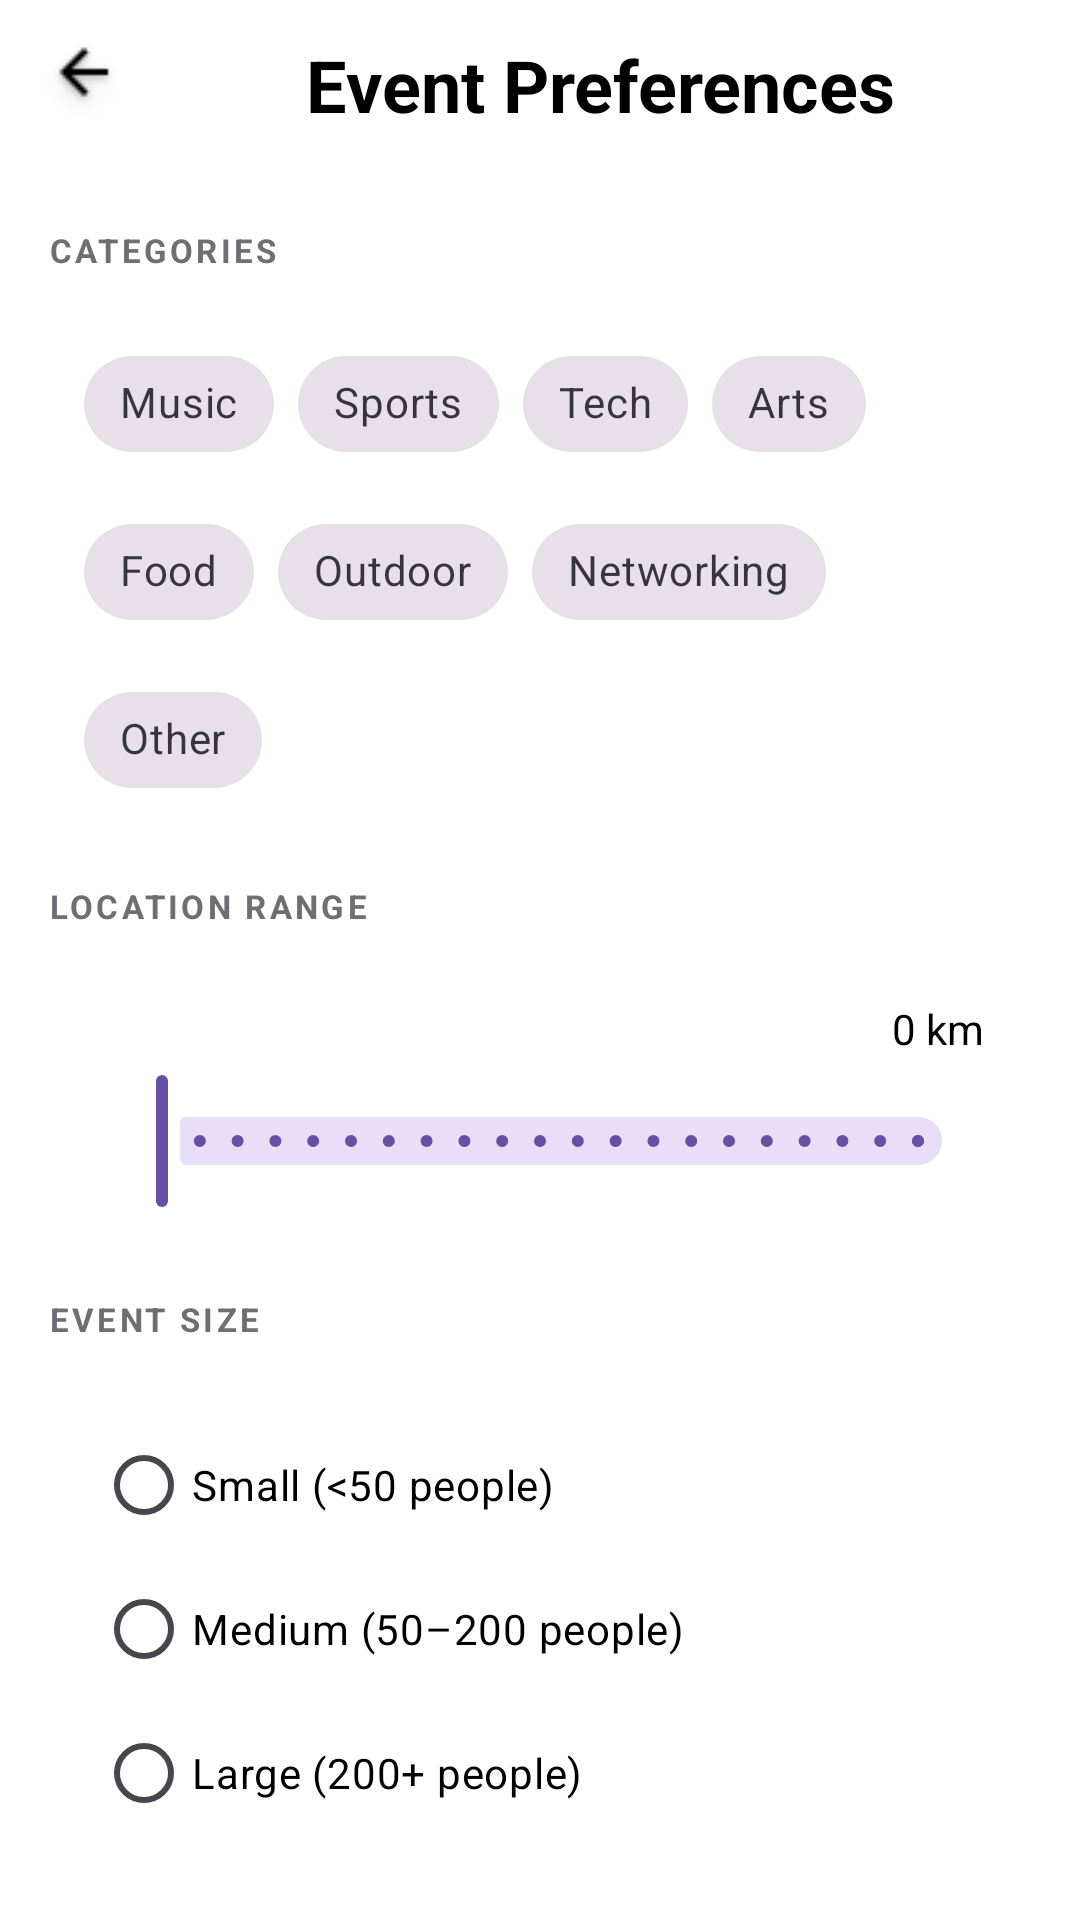

Android layout source for this screen:
<!-- AndroidManifest.xml: application theme Theme.Abacusapp -->
<!-- res/layout/fragment_preferences.xml -->
<?xml version="1.0" encoding="utf-8"?>
<androidx.core.widget.NestedScrollView
    xmlns:android="http://schemas.android.com/apk/res/android"
    xmlns:app="http://schemas.android.com/apk/res-auto"
    android:layout_width="match_parent"
    android:layout_height="match_parent"
    android:background="@color/light_grey"
    android:overScrollMode="never">

    <LinearLayout
        android:layout_width="match_parent"
        android:layout_height="wrap_content"
        android:orientation="vertical"
        android:paddingBottom="40dp">

        
        <androidx.constraintlayout.widget.ConstraintLayout
            android:layout_width="match_parent"
            android:layout_height="56dp"
            android:background="@color/white"
            android:paddingHorizontal="8dp">

            <ImageButton
                android:id="@+id/btnBack"
                android:layout_width="40dp"
                android:layout_height="40dp"
                android:src="@drawable/ic_arrow_back"
                android:background="?attr/selectableItemBackgroundBorderless"
                android:contentDescription="Go back"
                android:padding="6dp"
                android:tint="@color/black"
                app:layout_constraintStart_toStartOf="parent"
                app:layout_constraintTop_toTopOf="parent"
                app:layout_constraintBottom_toBottomOf="parent" />

            <TextView
                android:layout_width="0dp"
                android:layout_height="wrap_content"
                android:text="Event Preferences"
                android:textAppearance="?attr/textAppearanceHeadlineSmall"
                android:textColor="@color/black"
                android:textStyle="bold"
                android:gravity="center"
                app:layout_constraintStart_toEndOf="@id/btnBack"
                app:layout_constraintEnd_toEndOf="parent"
                app:layout_constraintTop_toTopOf="parent"
                app:layout_constraintBottom_toBottomOf="parent" />

        </androidx.constraintlayout.widget.ConstraintLayout>

        
        <TextView
            android:layout_width="match_parent"
            android:layout_height="wrap_content"
            android:layout_marginHorizontal="16dp"
            android:layout_marginTop="20dp"
            android:layout_marginBottom="8dp"
            android:text="CATEGORIES"
            android:textSize="11sp"
            android:letterSpacing="0.1"
            android:textStyle="bold"
            android:textColor="@color/grey" />

        <androidx.cardview.widget.CardView
            android:layout_width="match_parent"
            android:layout_height="wrap_content"
            android:layout_marginHorizontal="16dp"
            android:layout_marginBottom="12dp"
            app:cardCornerRadius="12dp"
            app:cardElevation="0dp"
            app:cardBackgroundColor="@color/white">

            <com.google.android.material.chip.ChipGroup
                android:id="@+id/cgCategories"
                android:layout_width="match_parent"
                android:layout_height="wrap_content"
                android:padding="12dp"
                app:singleSelection="false">

                <com.google.android.material.chip.Chip
                    android:id="@+id/chipMusic"
                    style="@style/Widget.MaterialComponents.Chip.Filter"
                    android:layout_width="wrap_content"
                    android:layout_height="wrap_content"
                    android:text="Music" />

                <com.google.android.material.chip.Chip
                    android:id="@+id/chipSports"
                    style="@style/Widget.MaterialComponents.Chip.Filter"
                    android:layout_width="wrap_content"
                    android:layout_height="wrap_content"
                    android:text="Sports" />

                <com.google.android.material.chip.Chip
                    android:id="@+id/chipTech"
                    style="@style/Widget.MaterialComponents.Chip.Filter"
                    android:layout_width="wrap_content"
                    android:layout_height="wrap_content"
                    android:text="Tech" />

                <com.google.android.material.chip.Chip
                    android:id="@+id/chipArts"
                    style="@style/Widget.MaterialComponents.Chip.Filter"
                    android:layout_width="wrap_content"
                    android:layout_height="wrap_content"
                    android:text="Arts" />

                <com.google.android.material.chip.Chip
                    android:id="@+id/chipFood"
                    style="@style/Widget.MaterialComponents.Chip.Filter"
                    android:layout_width="wrap_content"
                    android:layout_height="wrap_content"
                    android:text="Food" />

                <com.google.android.material.chip.Chip
                    android:id="@+id/chipOutdoor"
                    style="@style/Widget.MaterialComponents.Chip.Filter"
                    android:layout_width="wrap_content"
                    android:layout_height="wrap_content"
                    android:text="Outdoor" />

                <com.google.android.material.chip.Chip
                    android:id="@+id/chipNetworking"
                    style="@style/Widget.MaterialComponents.Chip.Filter"
                    android:layout_width="wrap_content"
                    android:layout_height="wrap_content"
                    android:text="Networking" />

                <com.google.android.material.chip.Chip
                    android:id="@+id/chipOther"
                    style="@style/Widget.MaterialComponents.Chip.Filter"
                    android:layout_width="wrap_content"
                    android:layout_height="wrap_content"
                    android:text="Other" />

            </com.google.android.material.chip.ChipGroup>
        </androidx.cardview.widget.CardView>

        
        <TextView
            android:layout_width="match_parent"
            android:layout_height="wrap_content"
            android:layout_marginHorizontal="16dp"
            android:layout_marginBottom="8dp"
            android:text="LOCATION RANGE"
            android:textSize="11sp"
            android:letterSpacing="0.1"
            android:textStyle="bold"
            android:textColor="@color/grey" />

        <androidx.cardview.widget.CardView
            android:layout_width="match_parent"
            android:layout_height="wrap_content"
            android:layout_marginHorizontal="16dp"
            android:layout_marginBottom="12dp"
            app:cardCornerRadius="12dp"
            app:cardElevation="0dp"
            app:cardBackgroundColor="@color/white">

            <LinearLayout
                android:layout_width="match_parent"
                android:layout_height="wrap_content"
                android:orientation="vertical"
                android:padding="16dp">

                <TextView
                    android:id="@+id/tvSliderValue"
                    android:layout_width="match_parent"
                    android:layout_height="wrap_content"
                    android:text="0 km"
                    android:textSize="14sp"
                    android:textColor="@color/black"
                    android:gravity="end"
                    android:layout_marginBottom="4dp" />

                <com.google.android.material.slider.Slider
                    android:id="@+id/sliderLocationRange"
                    android:layout_width="match_parent"
                    android:layout_height="wrap_content"
                    android:valueFrom="0"
                    android:valueTo="100"
                    android:stepSize="5"
                    android:value="0" />

            </LinearLayout>
        </androidx.cardview.widget.CardView>

        
        <TextView
            android:layout_width="match_parent"
            android:layout_height="wrap_content"
            android:layout_marginHorizontal="16dp"
            android:layout_marginBottom="8dp"
            android:text="EVENT SIZE"
            android:textSize="11sp"
            android:letterSpacing="0.1"
            android:textStyle="bold"
            android:textColor="@color/grey" />

        <androidx.cardview.widget.CardView
            android:layout_width="match_parent"
            android:layout_height="wrap_content"
            android:layout_marginHorizontal="16dp"
            android:layout_marginBottom="24dp"
            app:cardCornerRadius="12dp"
            app:cardElevation="0dp"
            app:cardBackgroundColor="@color/white">

            <RadioGroup
                android:id="@+id/rgEventSize"
                android:layout_width="match_parent"
                android:layout_height="wrap_content"
                android:orientation="vertical"
                android:padding="16dp">

                <RadioButton
                    android:id="@+id/rbSmall"
                    android:layout_width="match_parent"
                    android:layout_height="wrap_content"
                    android:text="Small (&lt;50 people)"
                    android:textSize="14sp"
                    android:textColor="@color/black" />

                <RadioButton
                    android:id="@+id/rbMedium"
                    android:layout_width="match_parent"
                    android:layout_height="wrap_content"
                    android:text="Medium (50–200 people)"
                    android:textSize="14sp"
                    android:textColor="@color/black" />

                <RadioButton
                    android:id="@+id/rbLarge"
                    android:layout_width="match_parent"
                    android:layout_height="wrap_content"
                    android:text="Large (200+ people)"
                    android:textSize="14sp"
                    android:textColor="@color/black" />

            </RadioGroup>
        </androidx.cardview.widget.CardView>

        <Button
            android:id="@+id/btnSavePrefs"
            android:layout_width="match_parent"
            android:layout_height="52dp"
            android:layout_marginHorizontal="16dp"
            android:backgroundTint="@color/black"
            android:text="Save Preferences"
            android:textColor="@color/white"
            android:textAppearance="?attr/textAppearanceBodyLarge" />

    </LinearLayout>
</androidx.core.widget.NestedScrollView>
<!-- resources referenced by this layout -->
<resources>
  <color name="black">#1D1D1F</color>
  <color name="grey">#6E6E73</color>
  <color name="light_grey">#FFFFFF</color>
  <color name="white">#F5F5F7</color>
  <!-- drawable ic_arrow_back: png bitmap (drawable, 1430 bytes) -->
  <style name="Theme.Abacusapp" parent="Base.Theme.Abacusapp" />
  <style name="Base.Theme.Abacusapp" parent="Theme.Material3.DayNight.NoActionBar">
          
          
      </style>
</resources>
